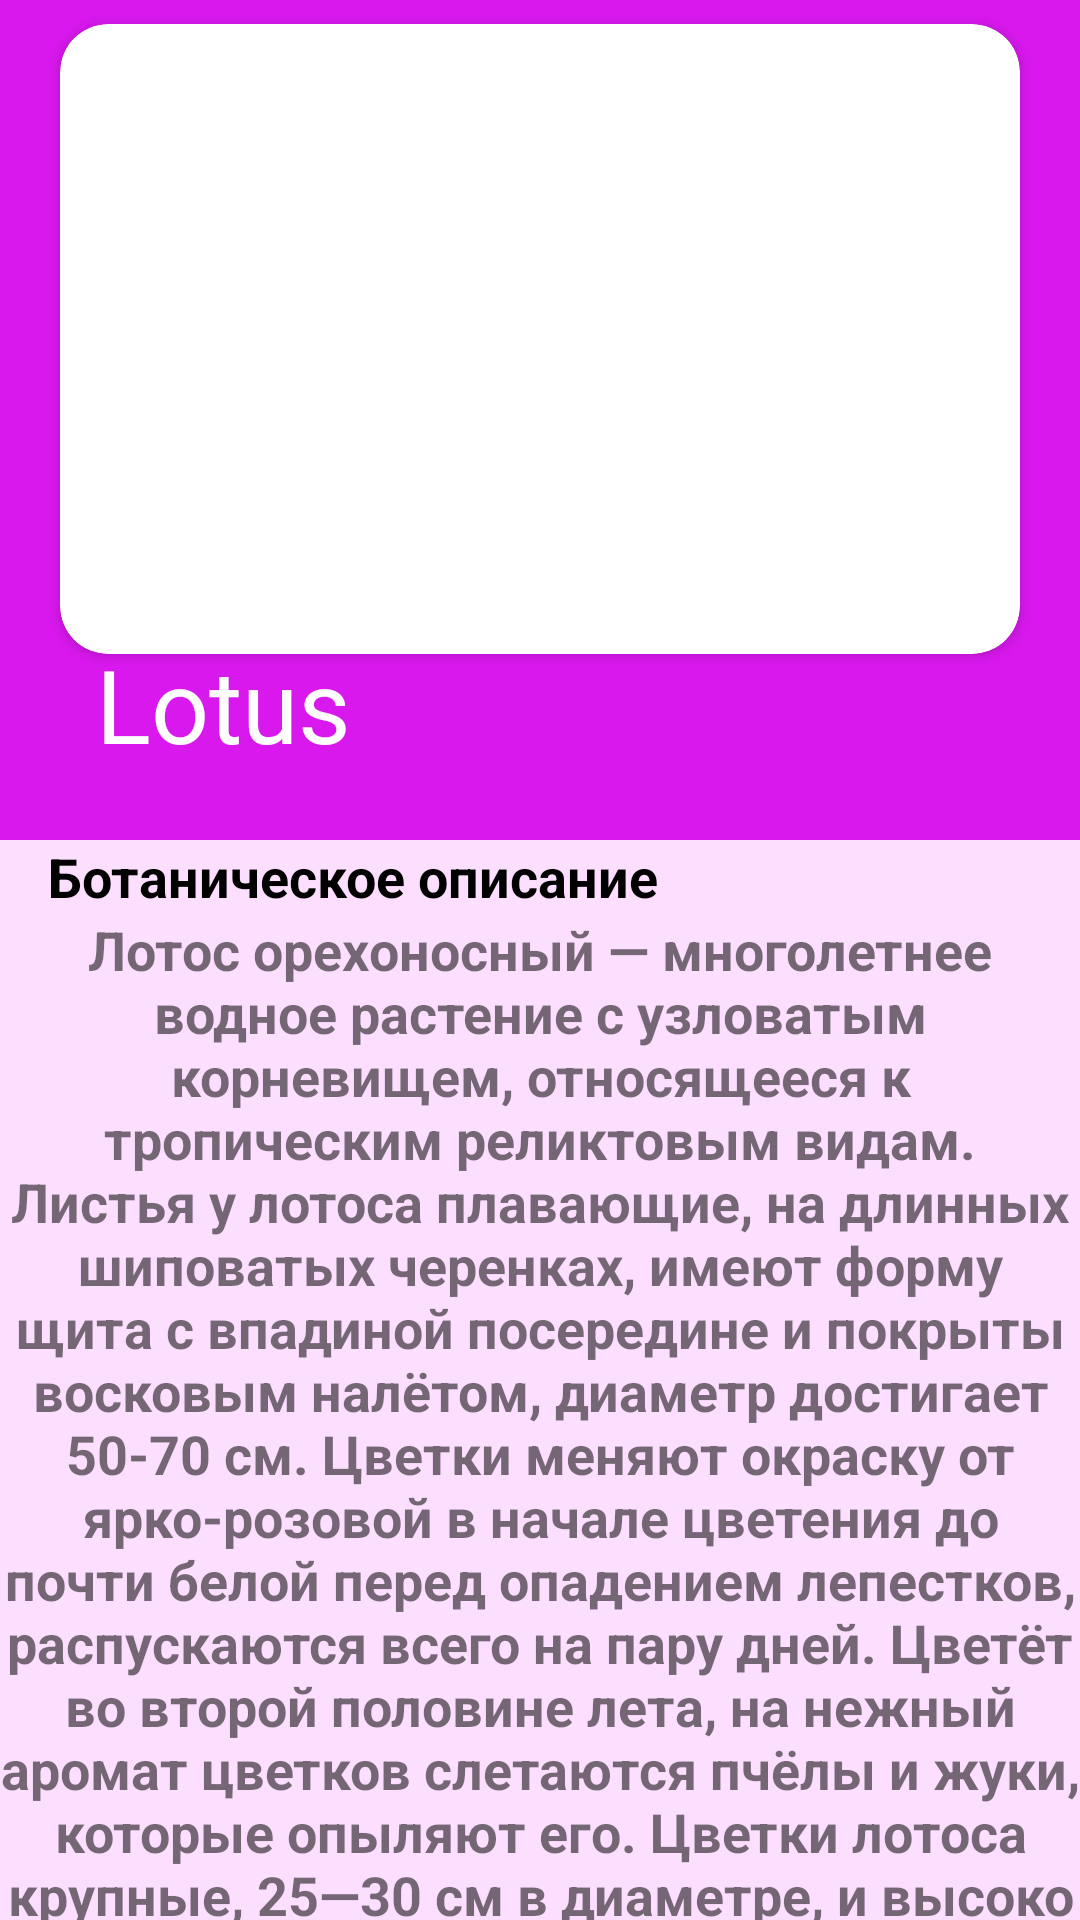

Here is an Android app screen rendered from its layout file. Give the layout XML and the strings, colors and styles it references.
<!-- AndroidManifest.xml: application theme Theme.SpotLight -->
<!-- res/layout/fragment_lotus.xml -->
<?xml version="1.0" encoding="utf-8"?>
<androidx.coordinatorlayout.widget.CoordinatorLayout xmlns:android="http://schemas.android.com/apk/res/android"
    xmlns:app="http://schemas.android.com/apk/res-auto"
    android:layout_width="match_parent"
    android:layout_height="match_parent"
    >

    <com.google.android.material.appbar.AppBarLayout
        android:layout_width="match_parent"
        android:layout_height="280dp"
        android:background="@color/purple_700"
        android:theme="@style/ThemeOverlay.AppCompat.Dark.ActionBar"
        >

        <com.google.android.material.appbar.CollapsingToolbarLayout
            android:id="@+id/ctb"
            android:layout_width="match_parent"
            android:layout_height="match_parent"
            android:layout_gravity="start"
            app:collapsedTitleTextColor="@color/black"
            app:layout_scrollFlags="scroll|snap|exitUntilCollapsed"
            app:title="Lotus"
            >

            <androidx.cardview.widget.CardView
                android:layout_width="320dp"
                android:layout_height="210dp"
                android:layout_gravity="center_horizontal"
                android:layout_marginBottom="8dp"
                app:cardCornerRadius="16dp"
                android:layout_marginTop="8dp"
                app:layout_constraintBottom_toBottomOf="parent"
                app:layout_constraintEnd_toEndOf="parent"
                app:layout_constraintStart_toStartOf="parent"
                >

                <ImageView
                    android:layout_width="match_parent"
                    android:layout_height="match_parent"
                    android:scaleType="fitXY"
                    android:src="@drawable/lotus3"
                    />

            </androidx.cardview.widget.CardView>

            <androidx.appcompat.widget.Toolbar
                android:layout_width="match_parent"
                android:layout_height="?attr/actionBarSize"
                app:popupTheme="@style/ThemeOverlay.AppCompat.Dark"
                app:title=""
                app:titleTextColor="@color/white"
                />

        </com.google.android.material.appbar.CollapsingToolbarLayout>

    </com.google.android.material.appbar.AppBarLayout>


    <androidx.core.widget.NestedScrollView
        android:layout_width="match_parent"
        android:layout_height="match_parent"
        app:layout_behavior="@string/appbar_scrolling_view_behavior"
        >

        <LinearLayout
            android:layout_width="match_parent"
            android:layout_height="match_parent"
            android:background="#FCDEFF"
            android:orientation="vertical"
            >

            <TextView
                android:layout_width="wrap_content"
                android:layout_height="wrap_content"
                android:layout_marginStart="16dp"
                android:text="Ботаническое описание"
                android:textColor="@color/black"
                android:textSize="18sp"
                android:textStyle="bold"
                />

            <TextView
                android:layout_width="wrap_content"
                android:layout_height="wrap_content"
                android:text="Лотос орехоносный — многолетнее водное растение с узловатым корневищем, относящееся к тропическим реликтовым видам. Листья у лотоса плавающие, на длинных шиповатых черенках, имеют форму щита с впадиной посередине и покрыты восковым налётом, диаметр достигает 50-70 см. Цветки меняют окраску от ярко-розовой в начале цветения до почти белой перед опадением лепестков, распускаются всего на пару дней. Цветёт во второй половине лета, на нежный аромат цветков слетаются пчёлы и жуки, которые опыляют его. Цветки лотоса крупные, 25—30 см в диаметре, и высоко поднимаются над водой на прямой цветоножке. Они обладают слабым, но очень приятным ароматом."
                android:textAlignment="center"
                android:textSize="18sp"
                android:textStyle="bold"
                />

            <TextView
                android:layout_width="wrap_content"
                android:layout_height="wrap_content"
                android:layout_marginStart="16dp"
                android:text="Размножение"
                android:textColor="@color/black"
                android:textSize="18sp"
                android:textStyle="bold"
                />

            <TextView
                android:layout_width="wrap_content"
                android:layout_height="wrap_content"
                android:text="Плод — коробочка. В ячейках до двадцати семян, похожих на твёрдые и крупные, коричневые орехи в плотной скорлупе. В сентябре после созревания семена опускаются на дно, где могут долго не прорастать. Размножается главным образом с помощью корневищ, так как его семенная продуктивность невелика."
                android:textAlignment="center"
                android:textSize="18sp"
                android:textStyle="bold"
                />

            <TextView
                android:layout_width="wrap_content"
                android:layout_height="wrap_content"
                android:layout_marginStart="16dp"
                android:text="Значение и применение"
                android:textColor="@color/black"
                android:textSize="18sp"
                android:textStyle="bold"
                />

            <TextView
                android:layout_width="wrap_content"
                android:layout_height="wrap_content"
                android:text="Всё растение съедобно и применяется в лекарственных и пищевых целях[5].

Мощные мясистые корневища богаты крахмалом, содержат до 2 % аспарагина, употребляются в пищу в странах восточной Азии сырыми, вареными и поджаренными[6].

Содержащиеся в лотосе полезные вещества обладают антисептическим действием, повышают свёртываемость крови, снимают судороги, а отвар заживляет раны. Собирают листья в течение лета, нарезают на мелкие кусочки и засушивают. Готовят отвары, чаи и настойки, делают порошки и добавляют в пищу[источник не указан 133 дня].

В зародышах семян Nelumbo nucifera найден бис-бензилизохинолиновый алкалоид Неферин, который по данным доклинических исследований ингибирует пролиферацию и миграцию раковых клеток[7]. Помимо противоракового действия Неферин обладает целым рядом иных терапевтических эффектов, таких как: антидиабетическое, антивозрастное, антимикробное, антитромботическое, антиаритмическое, противовоспалительное действие и даже способен противодействовать ВИЧ инфекции[8]"
                android:textAlignment="center"
                android:textSize="18sp"
                android:textStyle="bold"
                />


            <Button
                android:id="@+id/button"
                android:layout_width="190dp"
                android:layout_height="wrap_content"
                android:text="Лотус клуб"
                android:background="@color/purple_700"
                android:layout_marginTop="24dp"
                android:layout_marginBottom="24dp"
                android:layout_gravity="center_horizontal"
                />

        </LinearLayout>

    </androidx.core.widget.NestedScrollView>
</androidx.coordinatorlayout.widget.CoordinatorLayout>
<!-- resources referenced by this layout -->
<resources>
  <color name="black">#FF000000</color>
  <color name="purple_700">#D818ED</color>
  <color name="white">#FFFFFFFF</color>
  <style name="Theme.SpotLight" parent="Theme.MaterialComponents.DayNight.NoActionBar">
          
          <item name="colorPrimary">@color/purple_500</item>
          <item name="colorPrimaryVariant">@color/purple_700</item>
          <item name="colorOnPrimary">@color/white</item>
          
          <item name="colorSecondary">@color/teal_200</item>
          <item name="colorSecondaryVariant">@color/teal_700</item>
          <item name="colorOnSecondary">@color/black</item>
          
          <item name="android:statusBarColor" tools:targetApi="l">?attr/colorPrimaryVariant</item>
          
      </style>
  <color name="purple_500">#EDE918</color>
  <color name="teal_200">#FF03DAC5</color>
  <color name="teal_700">#FF018786</color>
</resources>
